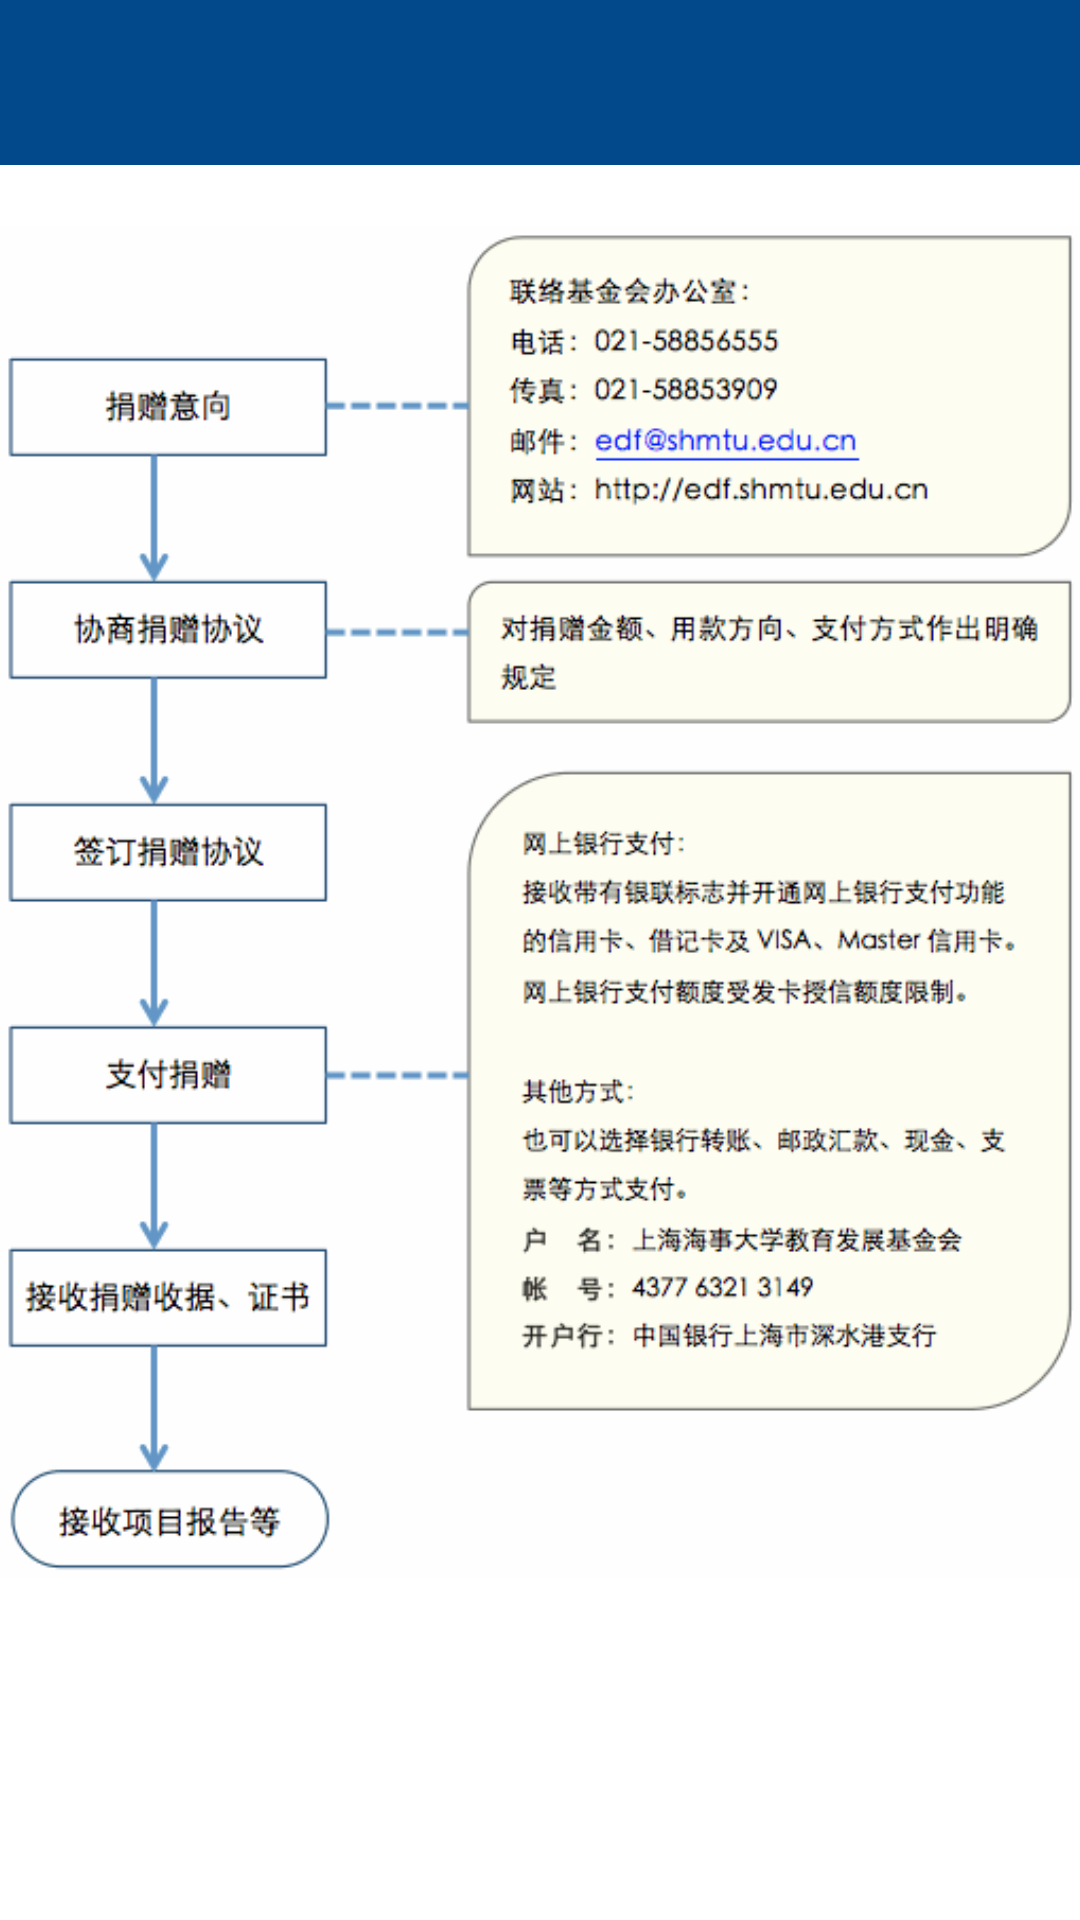

This screen was rendered from an Android layout file. Write that file and the resources it references.
<!-- AndroidManifest.xml: application theme android:Theme.Holo.Light.NoActionBar -->
<!-- res/layout/activity_image_content.xml -->
<RelativeLayout xmlns:android="http://schemas.android.com/apk/res/android"
    android:layout_width="match_parent"
    android:layout_height="match_parent" >

    <include
        android:id="@+id/top_bar"
        layout="@layout/top_bar" />

    <ScrollView
        android:layout_width="match_parent"
        android:layout_height="wrap_content"
        android:layout_below="@+id/top_bar"
        android:scrollbars="none" >

        <LinearLayout
            android:layout_width="fill_parent"
            android:layout_height="wrap_content"
            android:isScrollContainer="true" >

            <ImageView
                android:id="@+id/img_content"
                android:layout_width="wrap_content"
                android:layout_height="wrap_content"
                android:layout_gravity="top"
                android:layout_marginTop="20dp"
                android:adjustViewBounds="true"
                android:src="@drawable/general" />
        </LinearLayout>
    </ScrollView>

</RelativeLayout>
<!-- res/layout/top_bar.xml (included above) -->
<RelativeLayout xmlns:android="http://schemas.android.com/apk/res/android"
    android:id="@+id/top_bar"
    android:layout_width="match_parent"
    android:layout_height="55dp"
    android:layout_alignParentTop="true"
    android:background="@color/main_theme"
    android:padding="4dp" >

    <ImageView
        android:id="@+id/left_btn"
        android:layout_width="wrap_content"
        android:layout_height="wrap_content"
        android:layout_centerVertical="true"
        android:layout_marginLeft="5dp"
        android:background="@drawable/back_btn_selector"
        android:gravity="center"
        android:padding="20dp"
        android:visibility="gone"
        />

    <TextView
        android:id="@+id/top_title"
        android:layout_width="wrap_content"
        android:layout_height="wrap_content"
        android:layout_centerInParent="true"
        android:textColor="@android:color/white"
        android:textSize="@dimen/font_top_title_size" />

    <TextView
        android:id="@+id/right_btn"
        android:layout_width="wrap_content"
        android:layout_height="wrap_content"
        android:layout_alignParentRight="true"
        android:layout_centerVertical="true"
        android:layout_marginRight="4dp"
        android:gravity="center"
        android:padding="6dp"
        android:textColor="@android:color/white"
        android:textSize="18sp" />

</RelativeLayout>
<!-- resources referenced by this layout -->
<resources>
  <color name="main_theme">#02498b</color>
  <dimen name="font_top_title_size">20sp</dimen>
  <!-- drawable back_btn_selector (drawable) -->
  <?xml version="1.0" encoding="utf-8"?>
  <selector xmlns:android="http://schemas.android.com/apk/res/android">
  
      <item android:drawable="@drawable/iconfont_back_pressed" android:state_focused="true"/>
      <item android:drawable="@drawable/iconfont_back_pressed" android:state_selected="true"/>
      <item android:drawable="@drawable/iconfont_back"/>
  
  </selector>
  <!-- drawable general: png bitmap (drawable, 44806 bytes) -->
  <!-- drawable iconfont_back_pressed: png bitmap (drawable-xhdpi, 1094 bytes) -->
  <!-- drawable iconfont_back: png bitmap (drawable-xhdpi, 867 bytes) -->
</resources>
